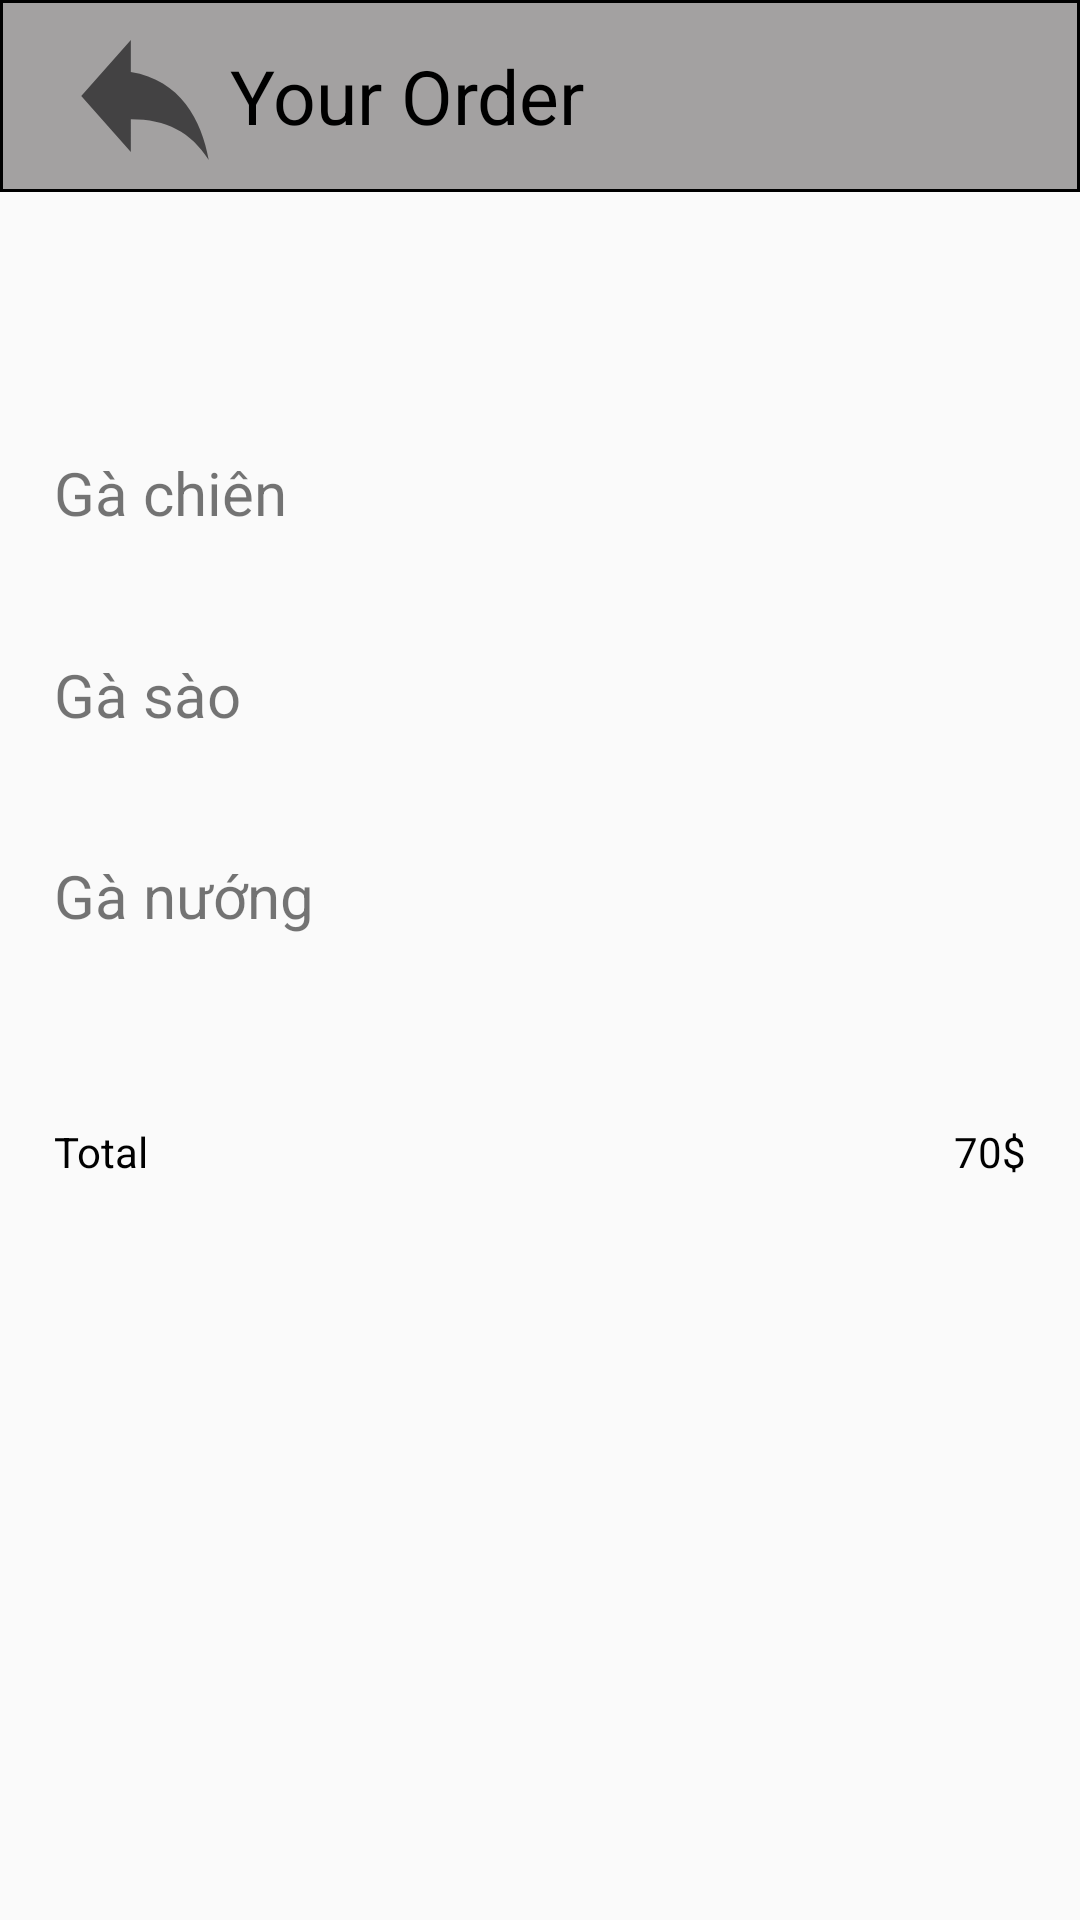

Here is an Android app screen rendered from its layout file. Give the layout XML and the strings, colors and styles it references.
<!-- AndroidManifest.xml: application theme Theme.NguyenMinhHieu_Android43_Day56 -->
<!-- res/layout/your_oder_view.xml -->
<?xml version="1.0" encoding="utf-8"?>
<androidx.constraintlayout.widget.ConstraintLayout xmlns:android="http://schemas.android.com/apk/res/android"
    android:layout_width="match_parent"
    android:layout_height="match_parent"
    xmlns:app="http://schemas.android.com/apk/res-auto">

    <androidx.constraintlayout.widget.Guideline
        android:id="@+id/guide5d"
        android:layout_width="match_parent"
        android:layout_height="match_parent"
        android:orientation="vertical"
        app:layout_constraintGuide_percent="0.05" />

    <androidx.constraintlayout.widget.Guideline
        android:id="@+id/guide95d"
        android:layout_width="match_parent"
        android:layout_height="match_parent"
        android:orientation="vertical"
        app:layout_constraintGuide_percent="0.95" />

    <androidx.constraintlayout.widget.Guideline
        android:id="@+id/guide55n"
        android:layout_width="match_parent"
        android:layout_height="match_parent"
        android:orientation="horizontal"
        app:layout_constraintGuide_percent="0.55" />

    <androidx.constraintlayout.widget.Guideline
        android:id="@+id/guide13n"
        android:layout_width="match_parent"
        android:layout_height="match_parent"
        android:orientation="horizontal"
        app:layout_constraintGuide_percent="0.13" />

    <androidx.constraintlayout.widget.Guideline
        android:id="@+id/guide10n"
        android:layout_width="match_parent"
        android:layout_height="match_parent"
        android:orientation="horizontal"
        app:layout_constraintGuide_percent="0.1" />

    <androidx.constraintlayout.widget.Guideline
        android:id="@+id/guide65n"
        android:layout_width="match_parent"
        android:layout_height="match_parent"
        android:orientation="horizontal"
        app:layout_constraintGuide_percent="0.65" />

    <LinearLayout
        android:background="@drawable/custom_title_oder"
        app:layout_constraintTop_toTopOf="parent"
        app:layout_constraintBottom_toBottomOf="@id/guide10n"
        app:layout_constraintStart_toStartOf="parent"
        app:layout_constraintEnd_toEndOf="parent"
        android:layout_width="0dp"
        android:layout_height="0dp"
        android:gravity="center"
        android:orientation="horizontal"
        android:paddingLeft="20dp">

        <ImageButton
            android:id="@+id/back_order"
            android:background="@drawable/ic_baseline_reply_24"
            android:layout_weight="5"
            android:layout_width="match_parent"
            android:layout_height="match_parent"/>

        <TextView
            android:textSize="25dp"
            android:gravity="center|left"
            android:textColor="@color/black"
            android:text="@string/yourorder"
            android:layout_weight="1"
            android:layout_width="match_parent"
            android:layout_height="match_parent"/>

    </LinearLayout>

    <LinearLayout
        android:layout_width="0dp"
        android:layout_height="0dp"
        android:background="@drawable/custom_edittext"
        app:layout_constraintBottom_toBottomOf="@id/guide55n"
        app:layout_constraintEnd_toEndOf="@id/guide95d"
        app:layout_constraintHorizontal_bias="1.0"
        app:layout_constraintStart_toStartOf="@id/guide5d"
        app:layout_constraintTop_toTopOf="@id/guide13n"
        app:layout_constraintVertical_bias="0.0"
        android:orientation="vertical">

        <TextView
            android:id="@+id/tvYourOrder"
            android:textColor="#D81212"
            android:textSize="20dp"
            android:layout_weight="1"
            android:layout_width="match_parent"
            android:layout_height="match_parent" />
        <TextView
            android:text="Gà chiên"
            android:textSize="20dp"
            android:layout_weight="1"
            android:layout_width="match_parent"
            android:layout_height="match_parent" />
        <TextView
            android:text="Gà sào"
            android:textSize="20dp"
            android:layout_weight="1"
            android:layout_width="match_parent"
            android:layout_height="match_parent" />
        <TextView
            android:text="Gà nướng"
            android:textSize="20dp"
            android:layout_weight="1"
            android:layout_width="match_parent"
            android:layout_height="match_parent" />

    </LinearLayout>

    <LinearLayout
        app:layout_constraintTop_toTopOf="@id/guide55n"
        app:layout_constraintBottom_toBottomOf="@id/guide65n"
        app:layout_constraintStart_toStartOf="@id/guide5d"
        app:layout_constraintEnd_toEndOf="@id/guide95d"
        android:layout_width="0dp"
        android:layout_height="0dp">
        <TextView
            android:gravity="center|left"
            android:textColor="@color/black"
            android:text="@string/total"
            android:layout_weight="1"
            android:layout_width="match_parent"
            android:layout_height="match_parent"/>

        <TextView
            android:id="@+id/monney1"
            android:gravity="center|right"
            android:textColor="@color/black"
            android:text="@string/monney1"
            android:layout_weight="1"
            android:layout_width="match_parent"
            android:layout_height="match_parent"/>

    </LinearLayout>

</androidx.constraintlayout.widget.ConstraintLayout>
<!-- resources referenced by this layout -->
<resources>
  <!-- drawable custom_title_oder (drawable) -->
  <?xml version="1.0" encoding="utf-8"?>
  <shape xmlns:android="http://schemas.android.com/apk/res/android">
      <solid android:color="#A3A1A1"/>
      <stroke android:color="@color/black"
          android:width="1dp"/>
  </shape>
  <!-- drawable ic_baseline_reply_24 (drawable) -->
  <vector android:height="24dp" android:tint="#434243"
      android:viewportHeight="24" android:viewportWidth="24"
      android:width="24dp" xmlns:android="http://schemas.android.com/apk/res/android">
      <path android:fillColor="@android:color/white" android:pathData="M10,9V5l-7,7 7,7v-4.1c5,0 8.5,1.6 11,5.1 -1,-5 -4,-10 -11,-11z"/>
  </vector>
  <string name="monney1">70$</string>
  <string name="total">Total</string>
  <string name="yourorder">Your Order</string>
  <style name="Theme.NguyenMinhHieu_Android43_Day56" parent="Theme.AppCompat.Light.DarkActionBar">
          
          <item name="colorPrimary">@color/purple_500</item>
          <item name="colorPrimaryVariant">@color/purple_700</item>
          <item name="colorOnPrimary">@color/white</item>
          
          <item name="colorSecondary">@color/teal_200</item>
          <item name="colorSecondaryVariant">@color/teal_700</item>
          <item name="colorOnSecondary">@color/black</item>
          
          <item name="android:statusBarColor" tools:targetApi="l">?attr/colorPrimaryVariant</item>
          
      </style>
  <!-- not gathered from this repository: default colours our renderer supplied (Android Studio template values) -->
  <color name="purple_500">#FF6200EE</color>
  <color name="purple_700">#FF3700B3</color>
  <color name="teal_200">#FF03DAC5</color>
  <color name="teal_700">#FF018786</color>
  <color name="black">#FF000000</color>
  <color name="white">#FFFFFFFF</color>
</resources>
